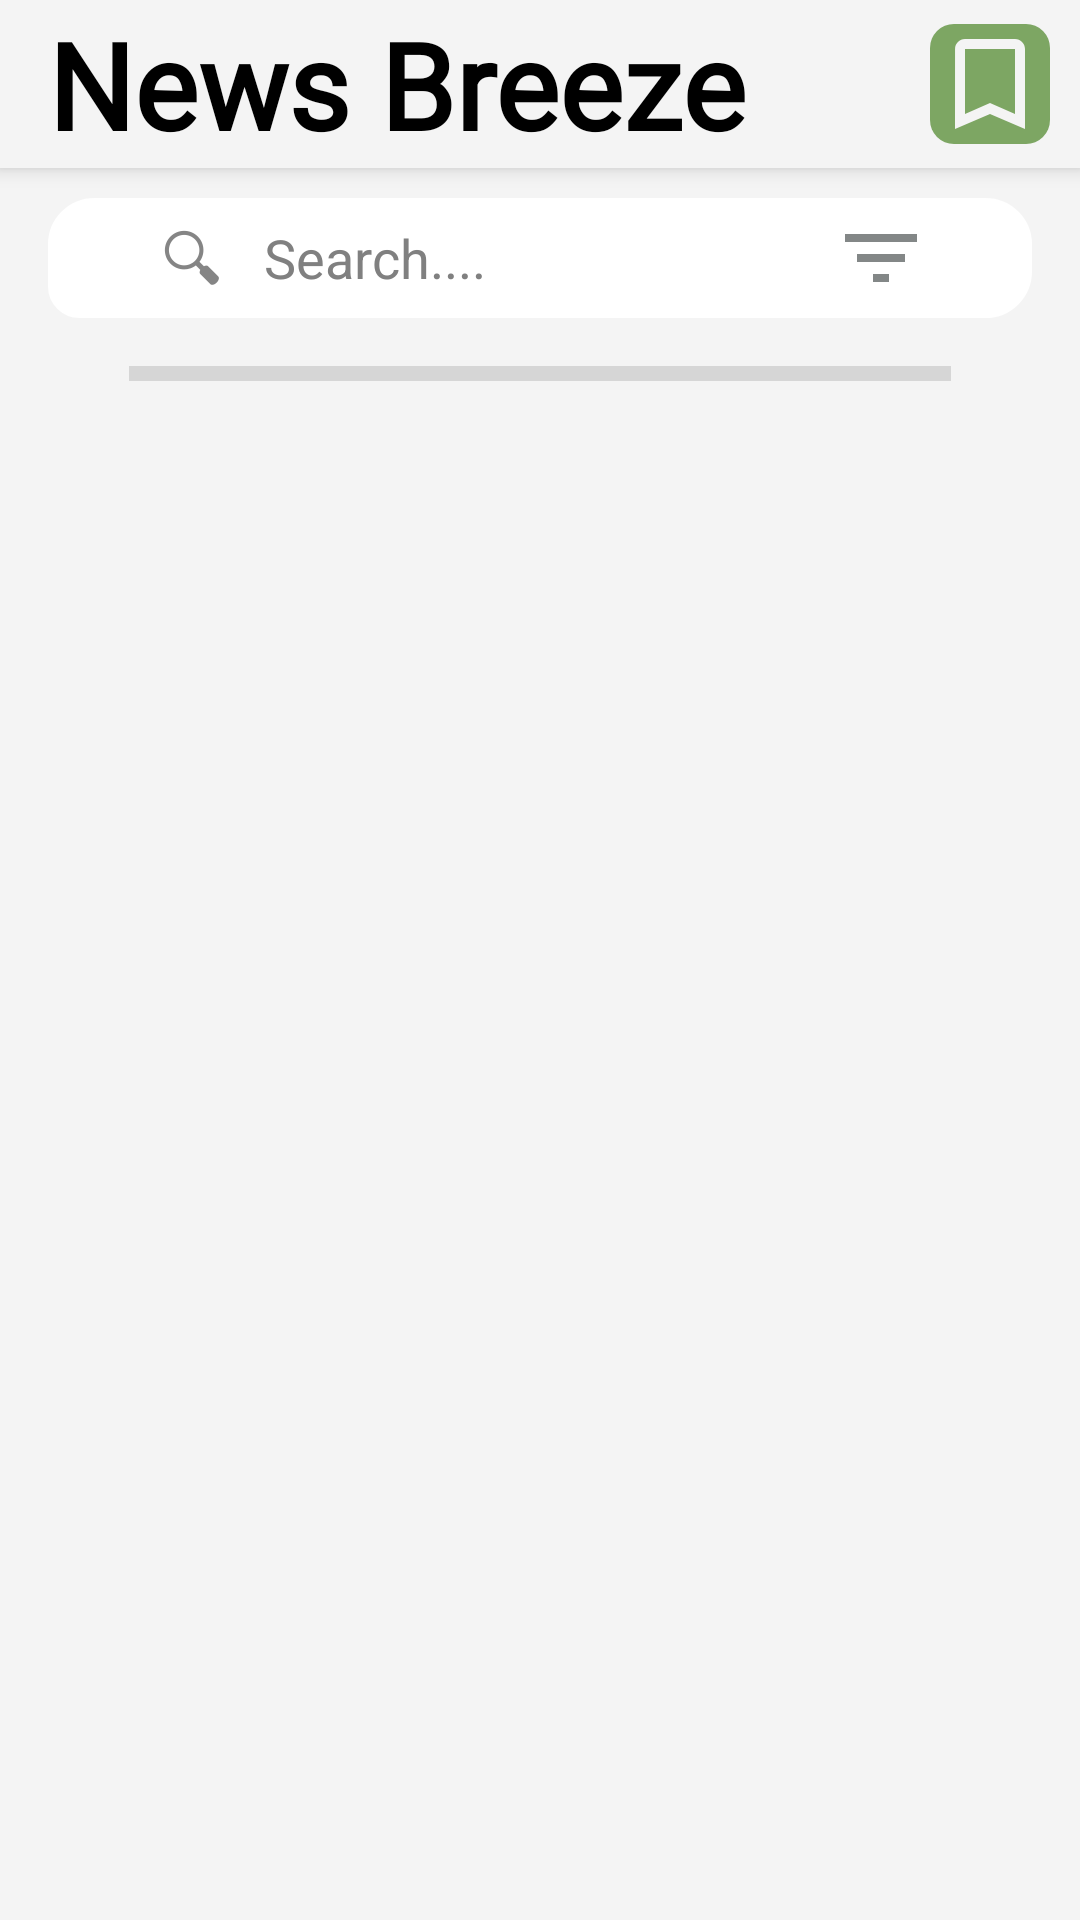

Android layout source for this screen:
<!-- AndroidManifest.xml: activity theme Theme.NewsBreeze.NoActionBar -->
<!-- res/layout/activity_main.xml -->
<?xml version="1.0" encoding="utf-8"?>
<androidx.coordinatorlayout.widget.CoordinatorLayout xmlns:android="http://schemas.android.com/apk/res/android"
    xmlns:app="http://schemas.android.com/apk/res-auto"
    xmlns:tools="http://schemas.android.com/tools"
    android:layout_width="match_parent"
    android:layout_height="match_parent"
    tools:context=".MainActivity">

    <com.google.android.material.appbar.AppBarLayout
        android:id="@+id/savedappBarLayout"
        android:layout_width="match_parent"
        android:layout_height="wrap_content"
        android:background="@color/dark_white"
        android:divider="@color/dark_white"
        android:theme="@style/Theme.NewsBreeze.AppBarOverlay">

        <androidx.appcompat.widget.Toolbar
            android:id="@+id/toolbar"
            android:layout_width="match_parent"
            android:layout_height="?attr/actionBarSize"
            android:background="@color/dark_white"
            app:popupTheme="@style/Theme.NewsBreeze.PopupOverlay">

            <TextView
                android:id="@+id/savetextView"
                android:layout_width="wrap_content"
                android:layout_height="wrap_content"
                android:fontFamily="@font/blackbold"
                android:lineSpacingExtra="1sp"
                android:text="News Breeze"
                android:textColor="@color/black"
                android:textSize="40sp"
                android:textStyle="bold" />


            <ImageButton
                android:id="@+id/indicator"
                android:layout_width="40dp"
                android:layout_height="40dp"
                android:layout_gravity="end"
                android:layout_marginEnd="10dp"
                android:layout_marginRight="10dp"
                android:background="@drawable/rounded"
                android:scaleType="fitEnd"
                app:srcCompat="@drawable/baseline_bookmark_border_24" />
        </androidx.appcompat.widget.Toolbar>
    </com.google.android.material.appbar.AppBarLayout>

    <include layout="@layout/content_main" />

</androidx.coordinatorlayout.widget.CoordinatorLayout>
<!-- res/layout/content_main.xml (included above) -->
<?xml version="1.0" encoding="utf-8"?>
<androidx.constraintlayout.widget.ConstraintLayout xmlns:android="http://schemas.android.com/apk/res/android"
    xmlns:app="http://schemas.android.com/apk/res-auto"
    xmlns:tools="http://schemas.android.com/tools"
    android:layout_width="wrap_content"
    android:layout_height="match_parent"
    android:background="@color/dark_white"
    android:scrollbars="vertical"
    app:layout_behavior="@string/appbar_scrolling_view_behavior">

    <androidx.recyclerview.widget.RecyclerView
        android:id="@+id/savedrecycleview"
        android:layout_width="0dp"
        android:layout_height="0dp"
        android:layout_marginStart="8dp"
        android:layout_marginLeft="8dp"
        android:layout_marginTop="16dp"
        android:layout_marginEnd="8dp"
        android:layout_marginRight="8dp"
        android:layout_marginBottom="8dp"
        android:scrollbarSize="5dp"
        android:scrollbarThumbVertical="@drawable/scrollbar"
        android:scrollbars="vertical"
        app:layout_constraintBottom_toBottomOf="parent"
        app:layout_constraintEnd_toEndOf="parent"
        app:layout_constraintHorizontal_bias="0.0"
        app:layout_constraintStart_toStartOf="parent"
        app:layout_constraintTop_toBottomOf="@+id/divider"
        app:layout_constraintVertical_bias="0.975">

    </androidx.recyclerview.widget.RecyclerView>

    <LinearLayout
        android:id="@+id/linearLayout"
        android:layout_width="0dp"
        android:layout_height="wrap_content"
        android:layout_marginStart="16dp"
        android:layout_marginLeft="16dp"
        android:layout_marginTop="10dp"
        android:layout_marginEnd="16dp"
        android:layout_marginRight="16dp"
        android:background="@drawable/search_bar"
        android:gravity="center"
        android:orientation="horizontal"
        app:layout_constraintEnd_toEndOf="parent"
        app:layout_constraintStart_toStartOf="parent"
        app:layout_constraintTop_toTopOf="parent"
        >

        <SearchView
            android:id="@+id/Search_bar_saved"
            android:layout_width="0dp"
            android:layout_height="40dp"
            android:layout_marginStart="8dp"
            android:layout_marginLeft="8dp"
            android:background="@drawable/search_bar"
            android:iconifiedByDefault="false"
            android:padding="8dp"
            android:layout_weight="3"
            android:queryBackground="@android:color/transparent"
            android:queryHint="Search...."
            android:theme="@style/SearchTheme"
            >


        </SearchView>

        <ImageButton
            android:id="@+id/filter"
            style="@style/Widget.AppCompat.Button.Borderless"
            android:layout_width="85dp"
            android:layout_height="40dp"
            android:layout_marginEnd="8dp"
            android:layout_marginRight="8dp"
            app:layout_constraintBottom_toBottomOf="@+id/Search_bar_saved"
            app:layout_constraintEnd_toEndOf="parent"
            app:layout_constraintHorizontal_bias="0.0"
            app:layout_constraintStart_toEndOf="@+id/Search_bar_saved"
            app:layout_constraintTop_toTopOf="@+id/Search_bar_saved"
            app:layout_constraintVertical_bias="0.0"
            app:srcCompat="@drawable/baseline_filter_list_24" />

    </LinearLayout>

    <View
        android:id="@+id/divider"
        android:layout_width="match_parent"
        android:layout_height="5dp"
        android:layout_marginStart="43dp"
        android:layout_marginLeft="43dp"
        android:layout_marginTop="16dp"
        android:layout_marginEnd="43dp"
        android:layout_marginRight="43dp"
        android:background="?android:attr/listDivider"
        app:layout_constraintEnd_toEndOf="parent"
        app:layout_constraintStart_toStartOf="parent"
        app:layout_constraintTop_toBottomOf="@+id/linearLayout" />
</androidx.constraintlayout.widget.ConstraintLayout>
<!-- resources referenced by this layout -->
<resources>
  <color name="black">#FF000000</color>
  <color name="dark_white">#F4F4F4</color>
  <!-- drawable baseline_bookmark_border_24 (drawable) -->
  <vector xmlns:android="http://schemas.android.com/apk/res/android"
      android:width="30dp"
      android:height="30dp"
      android:viewportWidth="24"
      android:viewportHeight="24"
      android:tint="@color/dark_white">
    <path
        android:fillColor="@color/purple_200"
        android:pathData="M17,3L7,3c-1.1,0 -1.99,0.9 -1.99,2L5,21l7,-3 7,3L19,5c0,-1.1 -0.9,-2 -2,-2zM17,18l-5,-2.18L7,18L7,5h10v13z"/>
  
  </vector>
  <!-- drawable baseline_filter_list_24 (drawable) -->
  <vector xmlns:android="http://schemas.android.com/apk/res/android"
      android:width="32dp"
      android:height="32dp"
      android:viewportWidth="24"
      android:viewportHeight="24"
      android:tint="#838787">
    <path
        android:fillColor="@android:color/white"
        android:pathData="M10,18h4v-2h-4v2zM3,6v2h18L21,6L3,6zM6,13h12v-2L6,11v2z"/>
  </vector>
  <!-- drawable rounded (drawable) -->
  <selector xmlns:android="http://schemas.android.com/apk/res/android">
      <item>
          <shape android:shape="rectangle">
              <solid android:color="@color/green_200"/>
              <corners android:radius="8dp" />
          </shape>
      </item>
  </selector>
  <!-- drawable scrollbar (drawable) -->
  <?xml version="1.0" encoding="utf-8"?>
  <shape xmlns:android="http://schemas.android.com/apk/res/android"
      android:shape="rectangle">
      <corners android:radius="8dp" />
      <solid android:color="@color/green_200"/>
  </shape>
  <!-- drawable search_bar (drawable) -->
  <?xml version="1.0" encoding="utf-8"?>
  <shape xmlns:android="http://schemas.android.com/apk/res/android">
      <corners android:bottomLeftRadius="10dp"
          android:bottomRightRadius="15dp"
          android:topLeftRadius="15dp"
          android:topRightRadius="15dp"/>
      <stroke android:width="1dp" android:color="@color/white"/>
      <solid android:color="@color/white"/>
  
  </shape>
  <style name="SearchTheme" parent="android:Theme.Holo.Light.DarkActionBar" />
  <style name="Theme.NewsBreeze.AppBarOverlay" parent="ThemeOverlay.AppCompat.Dark.ActionBar" />
  <style name="Theme.NewsBreeze.PopupOverlay" parent="ThemeOverlay.AppCompat.Light" />
  <style name="Theme.NewsBreeze.NoActionBar">
          <item name="windowActionBar">false</item>
          <item name="windowNoTitle">true</item>
      </style>
  <color name="purple_200">#FFBB86FC</color>
  <color name="green_200">#7DA663</color>
  <color name="white">#FFFFFFFF</color>
</resources>
